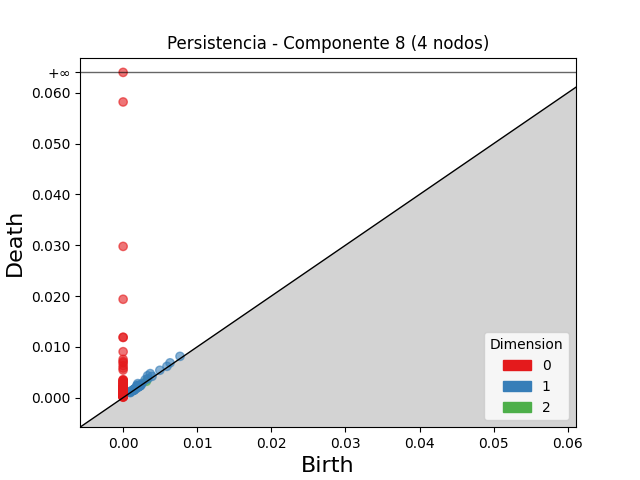

The file beside this chart, header and first rows:
dimension, birth, death
2, 0.003145, 0.003215
1, 0.003657, 0.00473
1, 0.003303, 0.004315
1, 0.001977, 0.002763
1, 0.001874, 0.002429
1, 0.00297, 0.00351
1, 0.006329, 0.00685
1, 0.007674, 0.008127
1, 0.004951, 0.005385
1, 0.003325, 0.003715
1, 0.001835, 0.002216
1, 0.003905, 0.004191
1, 0.000918, 0.001193
1, 0.002074, 0.002346
1, 0.005912, 0.006162
1, 0.002554, 0.002789
1, 0.001521, 0.001716
1, 0.001183, 0.001371
1, 0.001882, 0.002059
1, 0.0008909, 0.001048
1, 0.001578, 0.001714
1, 0.001418, 0.001554
1, 0.002036, 0.002169
1, 0.001253, 0.001353
1, 0.001919, 0.002012
1, 0.00229, 0.002376
1, 0.002085, 0.002168
1, 0.001475, 0.001554
1, 0.001063, 0.001142
1, 0.001952, 0.002022
1, 0.002198, 0.002267
1, 0.002175, 0.002241
1, 0.001491, 0.001554
1, 0.002248, 0.002308
1, 0.002312, 0.002371
1, 0.001456, 0.001502
1, 0.002405, 0.002448
1, 0.001772, 0.001808
1, 0.0009601, 0.0009848
1, 0.00148, 0.0015
1, 0.00147, 0.001482
0, 0.0, inf
0, 0.0, 0.0582
0, 0.0, 0.02977
0, 0.0, 0.01937
0, 0.0, 0.01188
0, 0.0, 0.01185
0, 0.0, 0.00904
0, 0.0, 0.007534
0, 0.0, 0.00711
0, 0.0, 0.006856
0, 0.0, 0.006304
0, 0.0, 0.005818
0, 0.0, 0.005429
0, 0.0, 0.003527
0, 0.0, 0.003451
0, 0.0, 0.003342
0, 0.0, 0.003302
0, 0.0, 0.003047
0, 0.0, 0.002996
... 133 more rows
